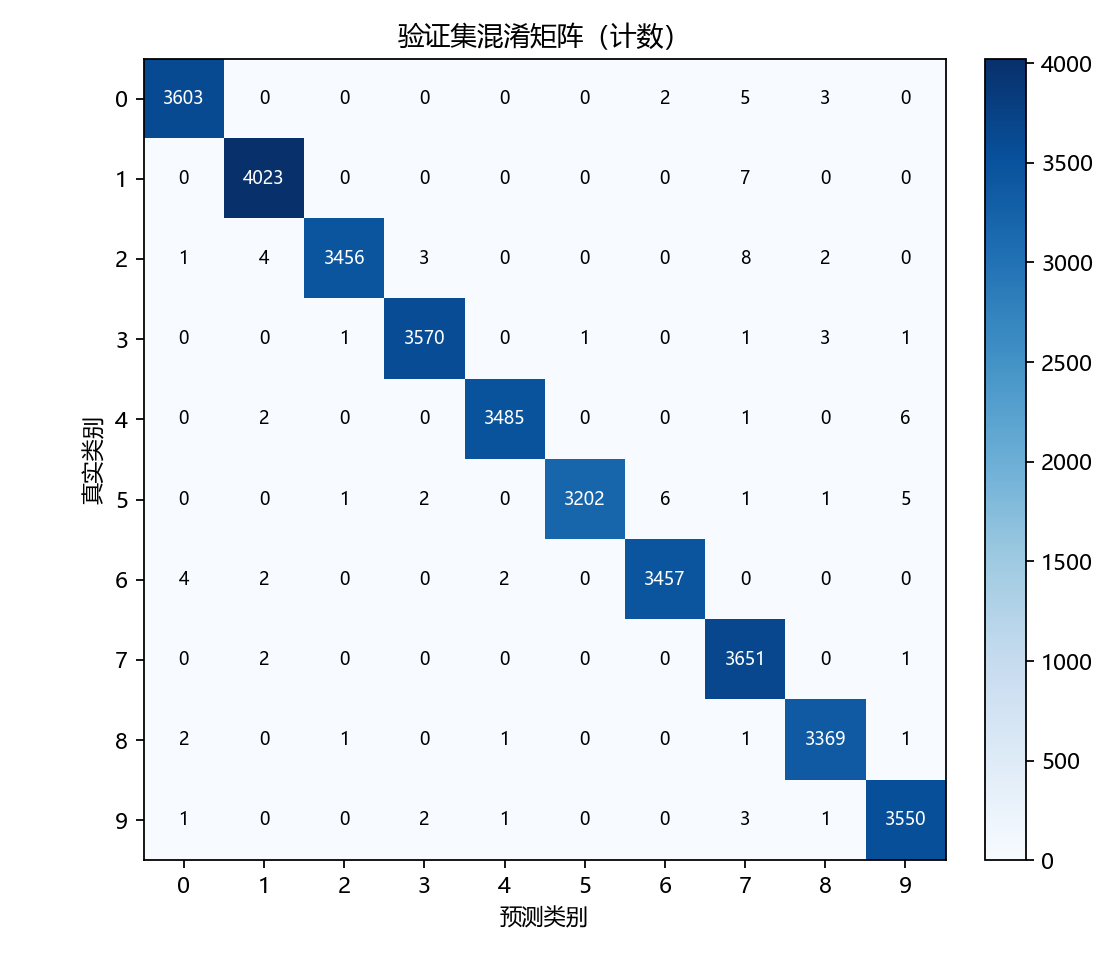

The table this chart was drawn from, first rows:
3603, 0, 0, 0, 0, 0, 2, 5, 3, 0
0, 4023, 0, 0, 0, 0, 0, 7, 0, 0
1, 4, 3456, 3, 0, 0, 0, 8, 2, 0
0, 0, 1, 3570, 0, 1, 0, 1, 3, 1
0, 2, 0, 0, 3485, 0, 0, 1, 0, 6
0, 0, 1, 2, 0, 3202, 6, 1, 1, 5
4, 2, 0, 0, 2, 0, 3457, 0, 0, 0
0, 2, 0, 0, 0, 0, 0, 3651, 0, 1
2, 0, 1, 0, 1, 0, 0, 1, 3369, 1
1, 0, 0, 2, 1, 0, 0, 3, 1, 3550
